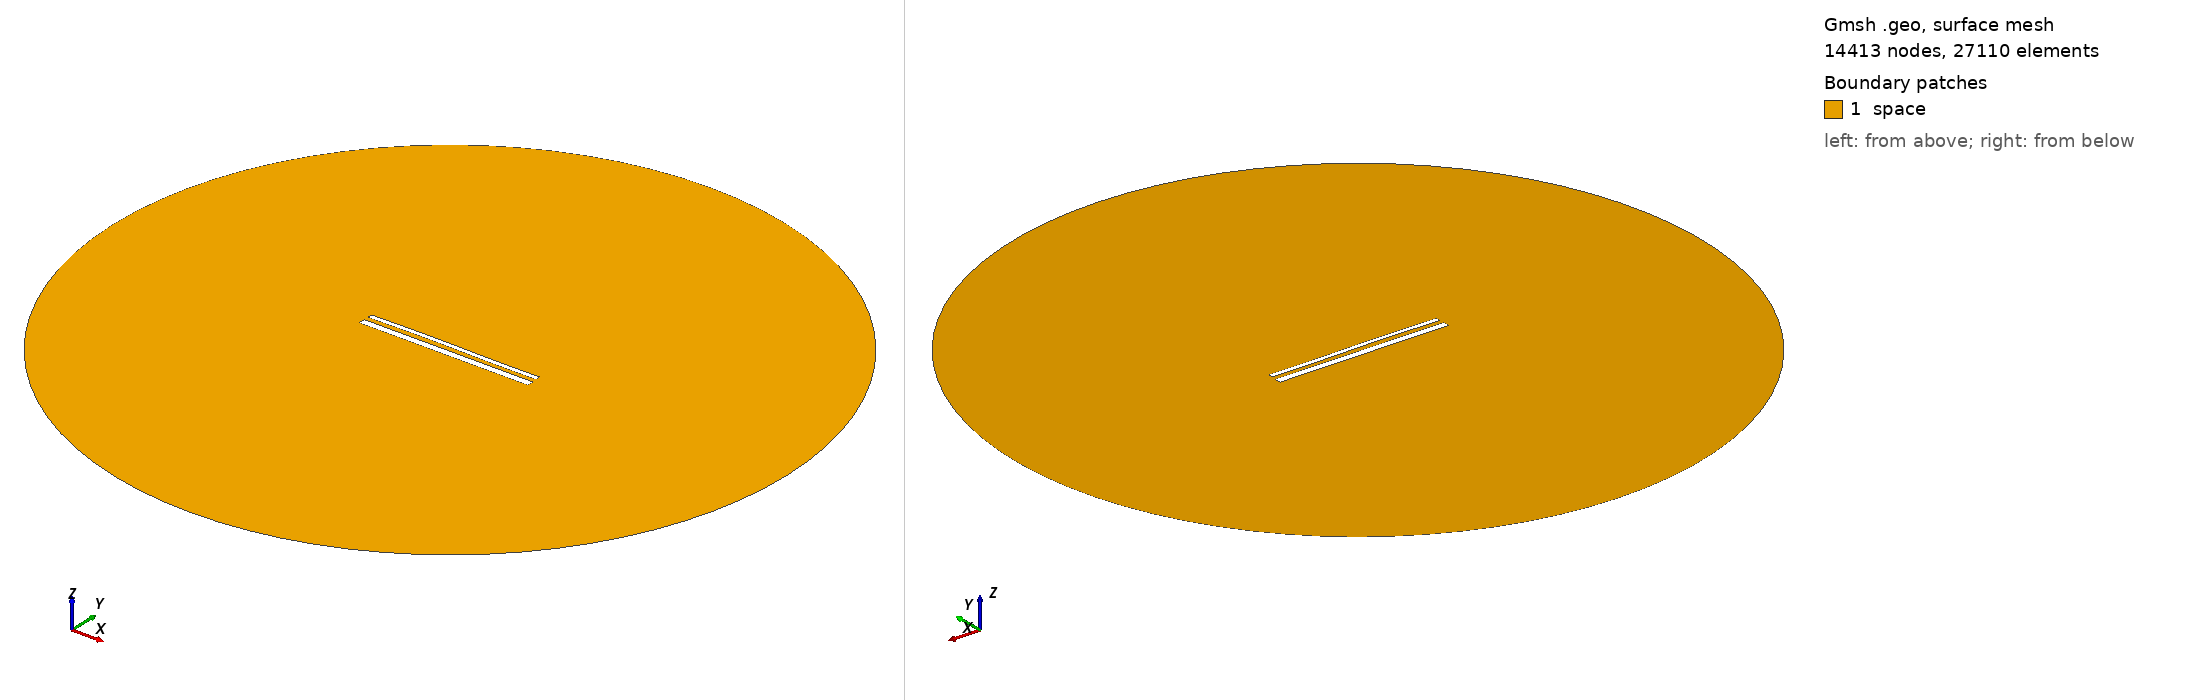

Gmsh geometry script, surface-meshed: 14413 nodes, 27110 surface elements. Boundary patches (legend numbers): 1 space. Left view from above one corner, right view from below the opposite corner. Legend entries are the model's physical surfaces. The drawing asked Gmsh for element sizes between 1% and 20% of the model's largest extent; the script's own settings can give other sizes.

=== 15373.geo (drawn) ===
//---------------------------------------
// Geometry kernel
//---------------------------------------

SetFactory("OpenCASCADE");



//---------------------------------------
// Parameters of the geometry
//---------------------------------------

// Overetch of the upper plate
overetch = 0.5;

// Distance between the plates
distance = 2.5;

// Discretization over the x axis (for the deformation)
nx = 50; 

// Length of the plate
L = 100 - overetch; 

// Number of modes
n = 4; 

// 1st mode coefficient
coeff(1) = 0.0;
beta(1) = 0.596864 * 3.1415926535 / L;

// 2nd mode coefficient
coeff(2) = 0.15;
beta(2) = 1.49418 * 3.1415926535 / L;

// 3rd mode coefficient
coeff(3) = 0.15;
beta(3) = 2.50025 * 3.1415926535 / L;

// 4th mode coefficient
coeff(4) = 0.0;
beta(4) = 3.49999 * 3.1415926535 / L;



//---------------------------------------
// Upper plate (deformed rectangle)
//---------------------------------------

// Coordiantes of the upper plate
xmin = -50;
xmax = 50 - overetch;

// Height of the upper plate
yheight = 4 - 2 * overetch;

// Indexes of the points
UpperID[] = {};
LowerID[] = {};
LeftID[] = {};
RightID[] = {};

// Point index
p = 1;

// Horizontal edges
For i In {1:nx}
    x = xmin + (i-1)*(xmax - xmin)/(nx-1);

    y_bottom = distance / 2 + overetch;
    For j In {1:n}
        C = (Cosh(beta(j)*L) + Cos(beta(j)*L)) / (Sinh(beta(j)*L) + Sin(beta(j)*L));
        y_bottom  = y_bottom + coeff(j) * (Cosh(beta(j)*(x+50)) - Cos(beta(j)*(x+50)) - C * (Sinh(beta(j)*(x+50)) - Sin(beta(j)*(x+50))));
    EndFor

    y_top = y_bottom + yheight;

    Point(p) = {x, y_top, 0, 1.0};
    UpperID[i] = p;
    p = p + 1;

    Point(p) = {x, y_bottom, 0, 1.0};
    LowerID[i] = p;
    p = p + 1;
EndFor

// Create point lists
UpperPts[] = {}; LowerPts[] = {};
For i In {1:nx}
  UpperPts[] += {UpperID[i]};
  LowerPts[] += {LowerID[i]};
EndFor

// Build splines
Spline(1) = {UpperPts[]};
Spline(2) = {LowerPts[]};
Line(3) = {LowerPts[nx-1], UpperPts[nx-1]};
Line(4) = {LowerPts[0], UpperPts[0]};

// Build the plane surface
Curve Loop(1) = {2, 3, -1, -4};
Plane Surface(1) = {1};



//---------------------------------------
// Lower plate (rectangle)
//---------------------------------------

// Vertices
Point(1001) = {-50, -1, 0, 1.0};
Point(1002) = { 50, -1, 0, 1.0};
Point(1003) = { 50,  -5, 0, 1.0};
Point(1004) = {-50,  -5, 0, 1.0};

// Edges
Line(5) = {1001, 1002};
Line(6) = {1002, 1003};
Line(7) = {1003, 1004};
Line(8) = {1004, 1001};

// Plane surface
Line Loop(2) = {5, 6, 7, 8};
Plane Surface(2) = {2}; 



//---------------------------------------
// Outer (fictious) boundary
//---------------------------------------

// Points
Point(1005) = {0, 0, 0};       // Center
Point(1006) = {200, 0, 0};     // Start point
Point(1007) = {0, 200, 0};     // 90 degrees
Point(1008) = {-200, 0, 0};    // 180 degrees
Point(1009) = {0, -200, 0};    // 270 degrees

// Circle arcs (each needs start, center, end)
Circle(9) = {1006, 1005, 1007};
Circle(10) = {1007, 1005, 1008};
Circle(11) = {1008, 1005, 1009};
Circle(12) = {1009, 1005, 1006};

// Plane surface for the entire domain
Curve Loop(3) = {9, 10, 11, 12};
Surface(3) = {3};

// Subtract the plates from the whole domain to obtain the actual domain where we want to solve the equations
BooleanDifference{ Surface{3}; Delete; }{ Surface{1}; Surface{2}; Delete; }




//---------------------------------------
// Transfinite Lines/Curves
//---------------------------------------

// Set the number of points on the boundaries
r = 7;

// Plates
Transfinite Curve {1, 2} = 50*r Using Progression 1;
Transfinite Curve {3, 4} = 2*r Using Progression 1;
Transfinite Line {5, 7} = 50*r Using Progression 1;
Transfinite Line {6, 8} = 2*r Using Progression 1;

// Outer boundary
Transfinite Line {9, 10, 11, 12} = 20 Using Progression 1;



//---------------------------------------
// Physical groups
//---------------------------------------                

// Physical curves (boundaries)
Physical Line("force_segment", 10) = {2};
Physical Line("upper_plate", 11) = {1, 3, 4};
Physical Line("lower_plate", 12) = {5, 6, 7, 8};
Physical Line("boundary", 20) = {9, 10, 11, 12};

// Physical Surfaces
Physical Surface("space", 30) = {3};



//---------------------------------------
// 6. Generate the Mesh
//---------------------------------------

// 2D mesh generation
Mesh 2;
